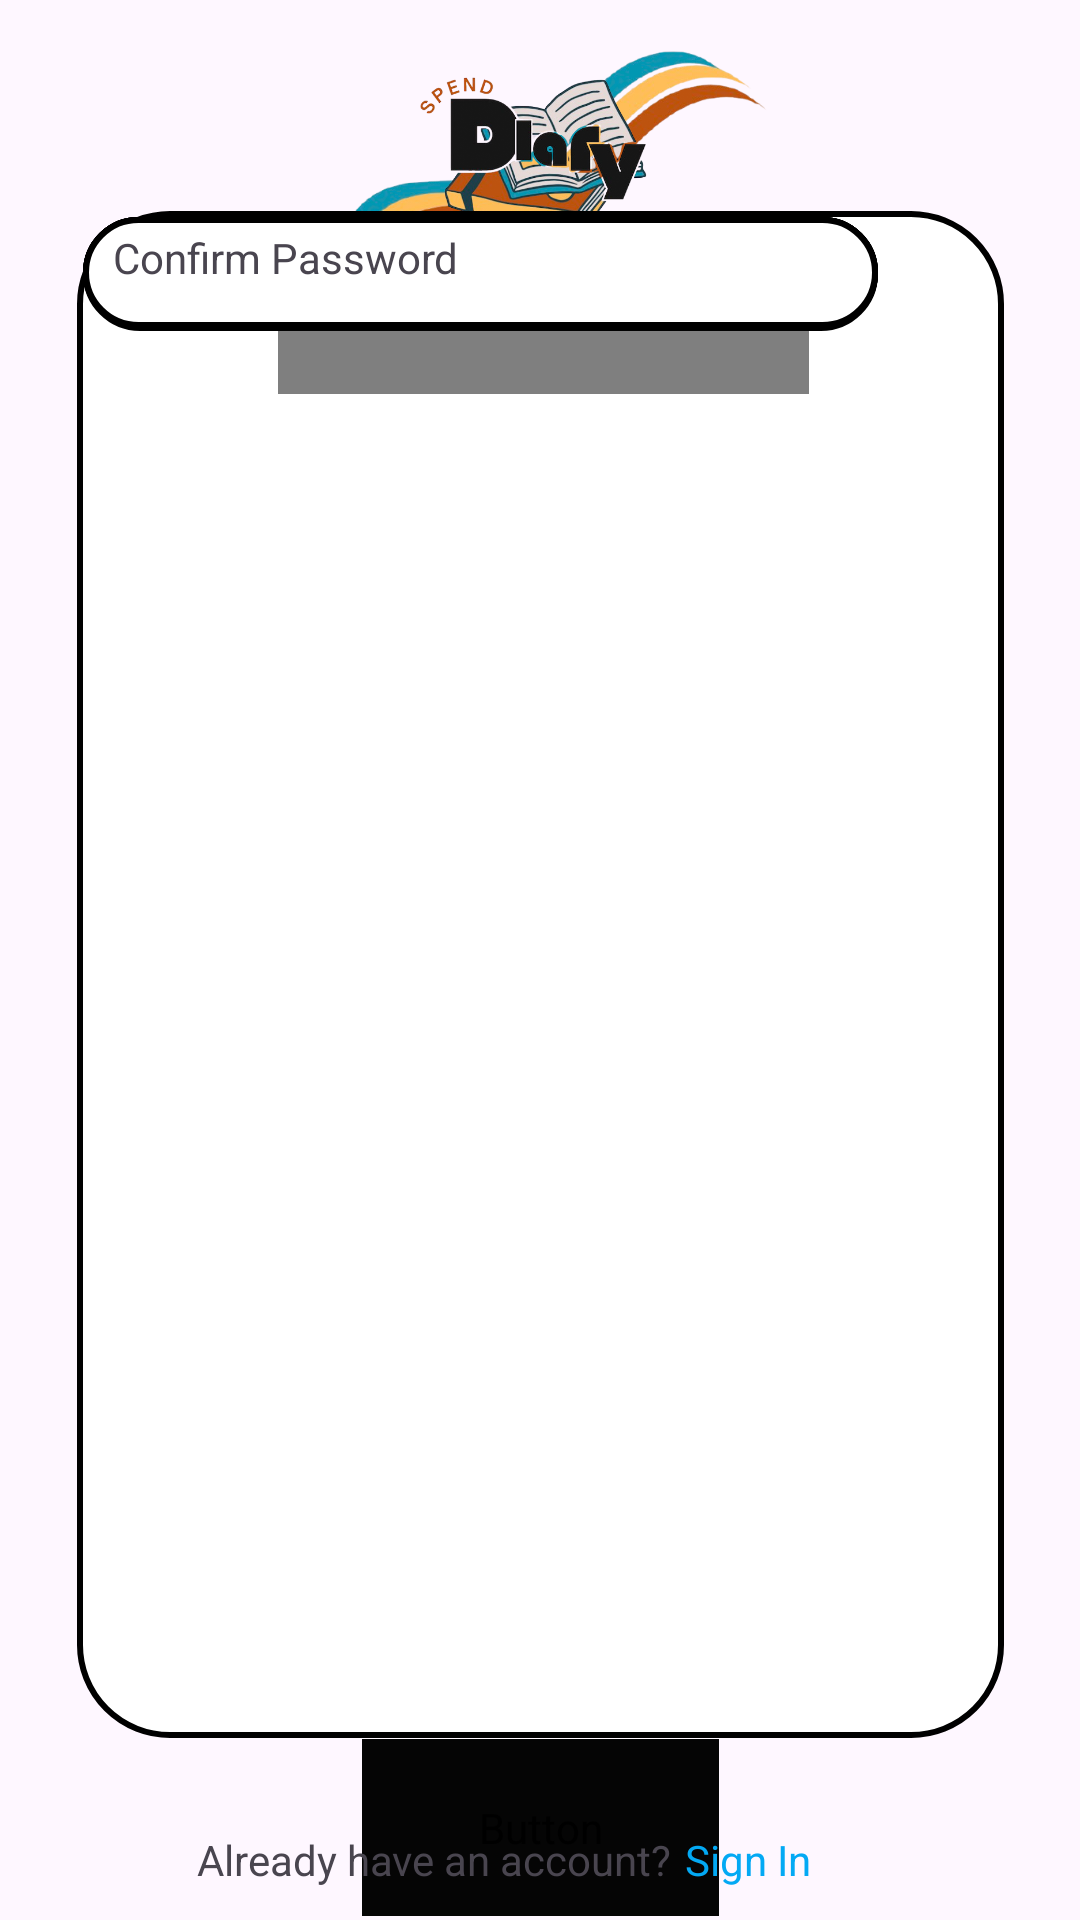

Android layout source for this screen:
<!-- AndroidManifest.xml: application theme Theme.POE_PT2_OPSC -->
<!-- res/layout/activity_sign_up.xml -->
<?xml version="1.0" encoding="utf-8"?>
<androidx.constraintlayout.widget.ConstraintLayout xmlns:android="http://schemas.android.com/apk/res/android"
    xmlns:app="http://schemas.android.com/apk/res-auto"
    xmlns:tools="http://schemas.android.com/tools"
    android:id="@+id/main"
    android:layout_width="match_parent"
    android:layout_height="match_parent"
    tools:context=".SignUp">

    <Button
        android:id="@+id/button3"
        android:layout_width="119dp"
        android:layout_height="59dp"
        android:layout_alignParentEnd="true"
        android:layout_alignParentBottom="true"
        android:backgroundTint="#050505"
        android:fontFamily="@font/alatsi"
        android:text="Sign Up"
        android:textSize="17sp"
        app:layout_constraintBottom_toBottomOf="parent"
        app:layout_constraintEnd_toEndOf="parent"
        app:layout_constraintStart_toStartOf="parent"
        app:layout_constraintTop_toBottomOf="@+id/linearLayout"
        app:layout_constraintVertical_bias="0.287" />

    <ImageView
        android:id="@+id/imageView7"
        android:layout_width="246dp"
        android:layout_height="103dp"
        app:layout_constraintBottom_toBottomOf="parent"
        app:layout_constraintEnd_toEndOf="parent"
        app:layout_constraintHorizontal_bias="0.496"
        app:layout_constraintStart_toStartOf="parent"
        app:layout_constraintTop_toTopOf="parent"
        app:layout_constraintVertical_bias="0.001"
        app:srcCompat="@drawable/s" />

    <ImageView
        android:id="@+id/imageView8"
        android:layout_width="190dp"
        android:layout_height="88dp"
        app:layout_constraintBottom_toBottomOf="parent"
        app:layout_constraintEnd_toEndOf="parent"
        app:layout_constraintHorizontal_bias="0.497"
        app:layout_constraintStart_toStartOf="parent"
        app:layout_constraintTop_toTopOf="@+id/imageView7"
        app:layout_constraintVertical_bias="0.0"
        app:srcCompat="@drawable/l" />

    <LinearLayout
        android:id="@+id/linearLayout"
        android:layout_width="309dp"
        android:layout_height="509dp"
        android:background="@drawable/boarder"
        android:orientation="vertical"
        app:layout_constraintBottom_toBottomOf="parent"
        app:layout_constraintEnd_toEndOf="parent"
        app:layout_constraintStart_toStartOf="parent"
        app:layout_constraintTop_toTopOf="parent"
        app:layout_constraintVertical_bias="0.536"
        tools:ignore="MissingConstraints" >

        <androidx.constraintlayout.widget.ConstraintLayout
            android:id="@+id/textInputLayout"
            android:layout_width="346dp"
            android:layout_height="500dp"
            android:paddingHorizontal="2dp"
            android:paddingVertical="2dp"

            >

            <TextView
                android:id="@+id/sign_in_Heading"
                android:layout_width="177dp"
                android:layout_height="59dp"
                android:fontFamily="@font/agbalumo"
                android:gravity="center"
                android:paddingHorizontal="10dp"
                android:paddingVertical="4dp"
                android:text="Sign Up"
                android:textColor="#000000"
                android:textSize="30sp"
                app:layout_constraintBottom_toBottomOf="parent"
                app:layout_constraintEnd_toEndOf="parent"
                app:layout_constraintHorizontal_bias="0.393"
                app:layout_constraintStart_toStartOf="parent"
                app:layout_constraintTop_toTopOf="parent"
                app:layout_constraintVertical_bias="0.0" />

            <com.google.android.material.textfield.TextInputLayout
                android:id="@+id/username_insert_si"
                android:layout_width="265dp"
                android:layout_height="38dp"
                android:background="@drawable/boarder"
                android:orientation="vertical"
                app:barrierMargin="2dp"
                app:boxCornerRadiusTopStart="1dp"
                app:boxStrokeColor="#070707"
                app:boxStrokeWidth="4dp"
                app:boxStrokeWidthFocused="2dp"
                tools:layout_editor_absoluteX="13dp"
                tools:layout_editor_absoluteY="99dp">

            </com.google.android.material.textfield.TextInputLayout>

            <TextView
                android:id="@+id/Name_txt"
                android:layout_width="79dp"
                android:layout_height="25dp"
                android:paddingHorizontal="10dp"
                android:paddingVertical="4dp"
                android:text="Name"
                tools:layout_editor_absoluteX="13dp"
                tools:layout_editor_absoluteY="72dp" />

            <TextView
                android:id="@+id/email_txt"
                android:layout_width="79dp"
                android:layout_height="25dp"
                android:paddingHorizontal="10dp"
                android:paddingVertical="4dp"
                android:text="Email"
                tools:layout_editor_absoluteX="15dp"
                tools:layout_editor_absoluteY="139dp" />

            <com.google.android.material.textfield.TextInputLayout
                android:id="@+id/email_insert"
                android:layout_width="265dp"
                android:layout_height="37dp"
                android:background="@drawable/boarder"
                android:orientation="vertical"
                app:barrierMargin="2dp"
                app:boxCornerRadiusTopStart="1dp"
                app:boxStrokeColor="#070707"
                app:boxStrokeWidth="4dp"
                app:boxStrokeWidthFocused="2dp"
                tools:layout_editor_absoluteX="13dp"
                tools:layout_editor_absoluteY="166dp">

            </com.google.android.material.textfield.TextInputLayout>

            <com.google.android.material.textfield.TextInputLayout
                android:id="@+id/phonenum_insert"
                android:layout_width="265dp"
                android:layout_height="37dp"
                android:background="@drawable/boarder"
                android:orientation="vertical"
                app:barrierMargin="2dp"
                app:boxCornerRadiusTopStart="1dp"
                app:boxStrokeColor="#070707"
                app:boxStrokeWidth="4dp"
                app:boxStrokeWidthFocused="2dp"
                tools:layout_editor_absoluteX="17dp"
                tools:layout_editor_absoluteY="232dp">

            </com.google.android.material.textfield.TextInputLayout>

            <TextView
                android:id="@+id/phonenum_txt"
                android:layout_width="132dp"
                android:layout_height="27dp"
                android:paddingHorizontal="10dp"
                android:paddingVertical="4dp"
                android:text="Phone Number"
                tools:layout_editor_absoluteX="15dp"
                tools:layout_editor_absoluteY="205dp" />

            <TextView
                android:id="@+id/username_txt"
                android:layout_width="132dp"
                android:layout_height="27dp"
                android:paddingHorizontal="10dp"
                android:paddingVertical="4dp"
                android:text="Username"
                tools:layout_editor_absoluteX="16dp"
                tools:layout_editor_absoluteY="273dp" />

            <com.google.android.material.textfield.TextInputLayout
                android:id="@+id/username_insert"
                android:layout_width="265dp"
                android:layout_height="37dp"
                android:background="@drawable/boarder"
                android:orientation="vertical"
                app:barrierMargin="2dp"
                app:boxCornerRadiusTopStart="1dp"
                app:boxStrokeColor="#070707"
                app:boxStrokeWidth="4dp"
                app:boxStrokeWidthFocused="2dp"
                tools:layout_editor_absoluteX="16dp"
                tools:layout_editor_absoluteY="303dp">

            </com.google.android.material.textfield.TextInputLayout>

            <TextView
                android:id="@+id/password_txt"
                android:layout_width="132dp"
                android:layout_height="27dp"
                android:paddingHorizontal="10dp"
                android:paddingVertical="4dp"
                android:text="Password"
                tools:layout_editor_absoluteX="18dp"
                tools:layout_editor_absoluteY="342dp" />

            <com.google.android.material.textfield.TextInputLayout
                android:id="@+id/password_insert"
                android:layout_width="265dp"
                android:layout_height="37dp"
                android:background="@drawable/boarder"
                android:orientation="vertical"
                app:barrierMargin="2dp"
                app:boxCornerRadiusTopStart="1dp"
                app:boxStrokeColor="#070707"
                app:boxStrokeWidth="4dp"
                app:boxStrokeWidthFocused="2dp"
                tools:layout_editor_absoluteX="20dp"
                tools:layout_editor_absoluteY="373dp">

            </com.google.android.material.textfield.TextInputLayout>

            <com.google.android.material.textfield.TextInputLayout
                android:id="@+id/confpass_insert"
                android:layout_width="265dp"
                android:layout_height="37dp"
                android:background="@drawable/boarder"
                android:orientation="vertical"
                app:barrierMargin="2dp"
                app:boxCornerRadiusTopStart="1dp"
                app:boxStrokeColor="#070707"
                app:boxStrokeWidth="4dp"
                app:boxStrokeWidthFocused="2dp"
                tools:layout_editor_absoluteX="20dp"
                tools:layout_editor_absoluteY="444dp" />

            <TextView
                android:id="@+id/conpassword_txt"
                android:layout_width="182dp"
                android:layout_height="27dp"
                android:paddingHorizontal="10dp"
                android:paddingVertical="4dp"
                android:text="Confirm Password"
                tools:layout_editor_absoluteX="18dp"
                tools:layout_editor_absoluteY="412dp" />

        </androidx.constraintlayout.widget.ConstraintLayout>

    </LinearLayout>

    <TextView
        android:id="@+id/textView2"
        android:layout_width="wrap_content"
        android:layout_height="wrap_content"
        android:text="Already have an account?"
        app:layout_constraintBottom_toBottomOf="parent"
        app:layout_constraintEnd_toEndOf="parent"
        app:layout_constraintHorizontal_bias="0.325"
        app:layout_constraintStart_toStartOf="parent"
        app:layout_constraintTop_toTopOf="parent"
        app:layout_constraintVertical_bias="0.983" />

    <TextView
        android:id="@+id/Signinlink"
        android:layout_width="wrap_content"
        android:layout_height="wrap_content"
        android:text="Sign In"
        android:textColor="#03A9F4"
        app:layout_constraintBottom_toBottomOf="parent"
        app:layout_constraintEnd_toEndOf="parent"
        app:layout_constraintHorizontal_bias="0.718"
        app:layout_constraintStart_toStartOf="parent"
        app:layout_constraintTop_toTopOf="parent"
        app:layout_constraintVertical_bias="0.983" />


</androidx.constraintlayout.widget.ConstraintLayout>
<!-- resources referenced by this layout -->
<resources>
  <!-- drawable boarder (drawable) -->
  <?xml version="1.0" encoding="utf-8"?>
  <shape xmlns:android="http://schemas.android.com/apk/res/android">
      <solid android:color="@color/white"></solid>
      <stroke android:width="2dp" android:color="@color/black"/>
      <corners android:radius="30dp"/>
  </shape>
  <!-- drawable l: png bitmap (drawable, 213660 bytes) -->
  <!-- drawable s: png bitmap (drawable, 154349 bytes) -->
  <style name="Theme.POE_PT2_OPSC" parent="Base.Theme.POE_PT2_OPSC" />
  <style name="Base.Theme.POE_PT2_OPSC" parent="Theme.Material3.DayNight.NoActionBar">
          
          
      </style>
  <!-- not gathered from this repository: default colours our renderer supplied (Android Studio template values) -->
  <color name="black">#FF000000</color>
  <color name="white">#FFFFFFFF</color>
</resources>
